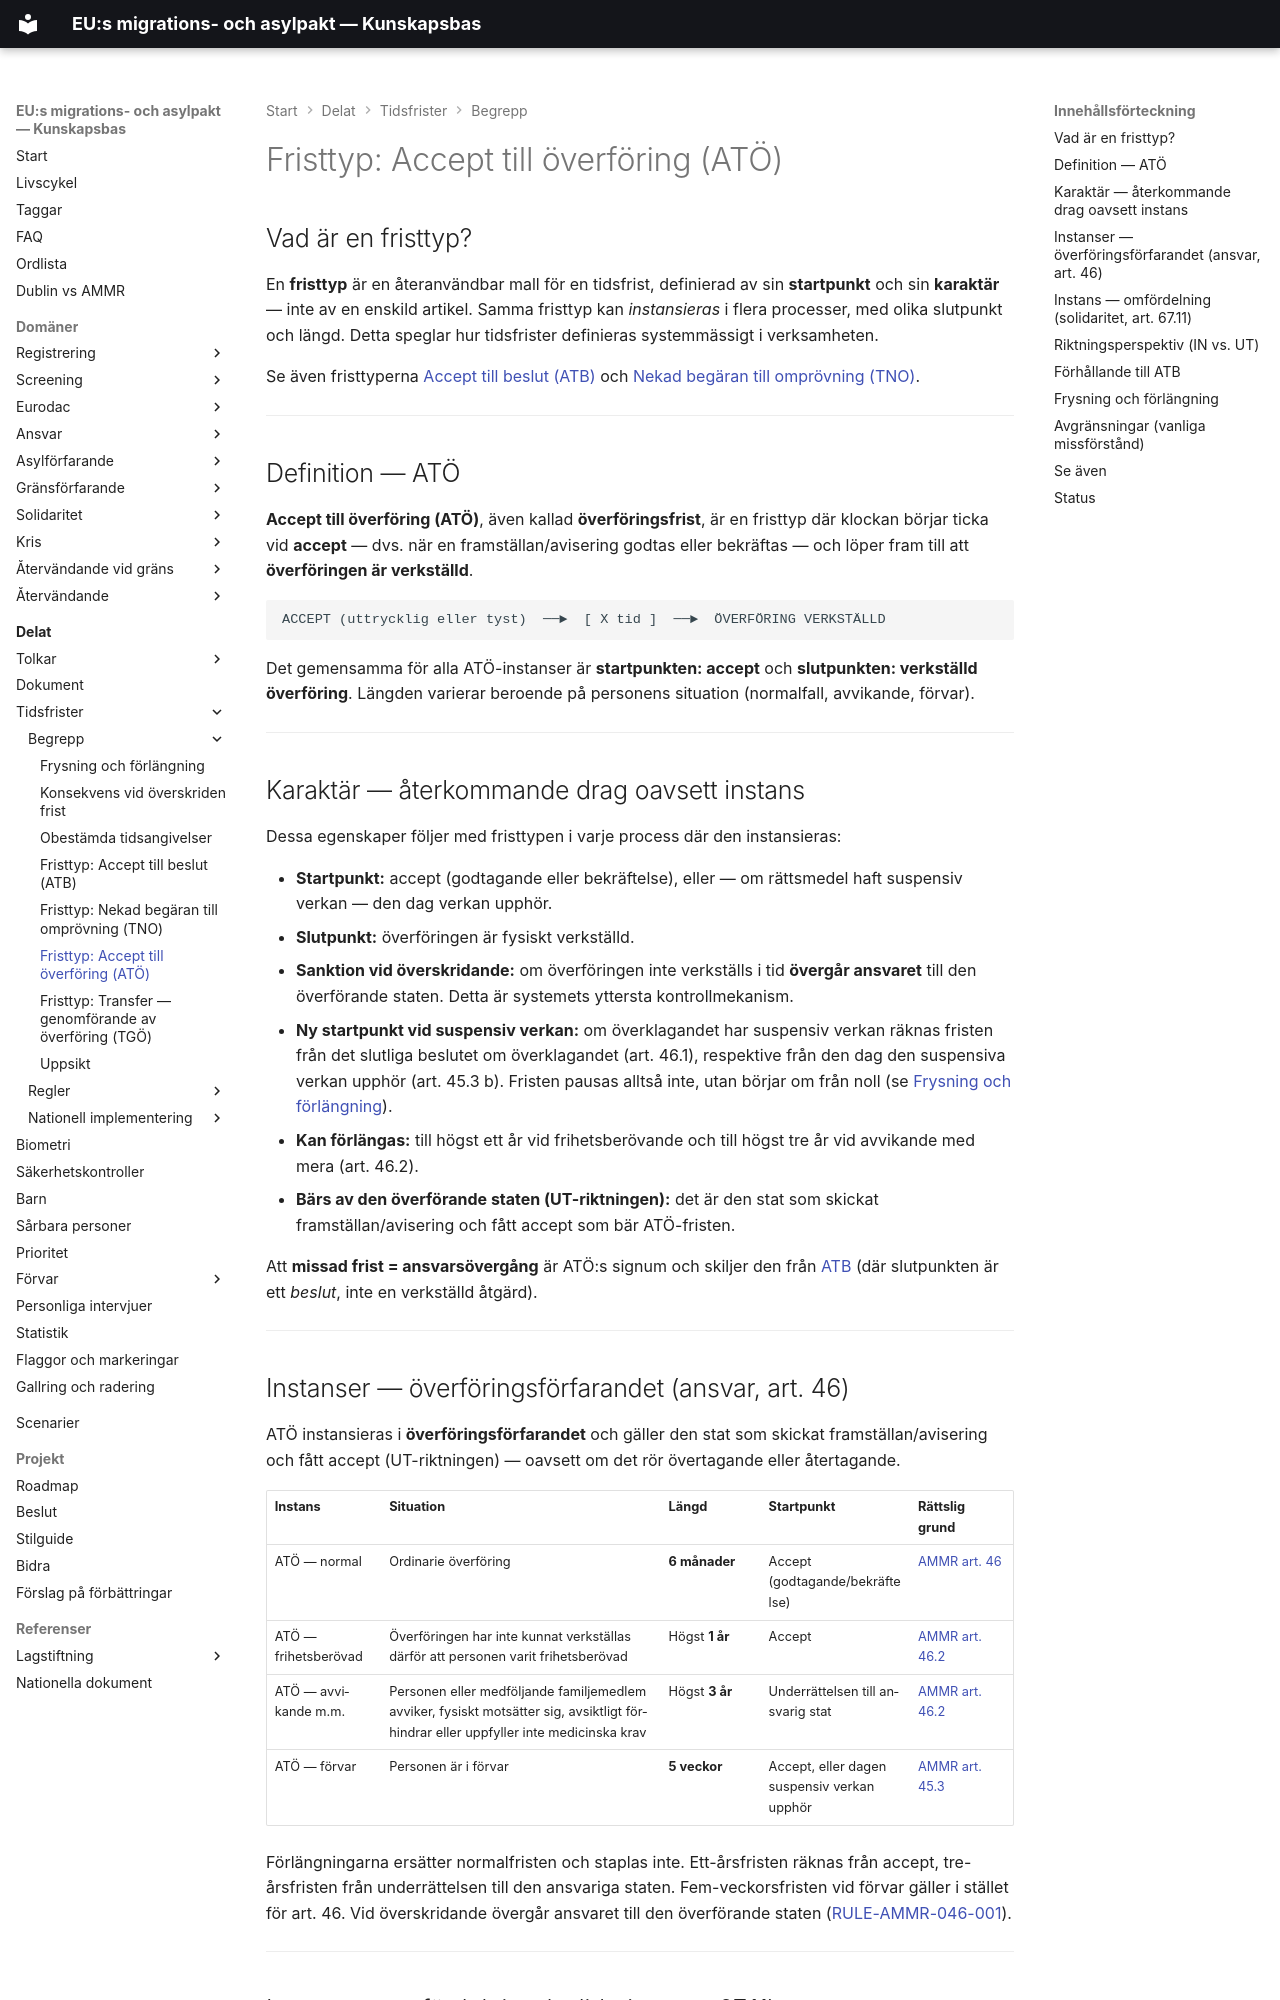

repository: chrhe894/migration_pact · page: shared/time-limits/concepts/fristtyp-accept-till-overforing.html · generator: mkdocs

---
tags:
  - shared
  - tidsfrister
  - koncept
  - fristtyp
  - ATÖ
  - accept-till-overforing
  - överföringsfrist
---

# Fristtyp: Accept till överföring (ATÖ)

## Vad är en fristtyp?

En **fristtyp** är en återanvändbar mall för en tidsfrist, definierad av sin **startpunkt** och sin **karaktär** — inte av en enskild artikel. Samma fristtyp kan *instansieras* i flera processer, med olika slutpunkt och längd. Detta speglar hur tidsfrister definieras systemmässigt i verksamheten.

Se även fristtyperna [Accept till beslut (ATB)](fristtyp-accept-till-beslut.md) och [Nekad begäran till omprövning (TNO)](fristtyp-nekad-begaran-till-omprovning.md).

---

## Definition — ATÖ

**Accept till överföring (ATÖ)**, även kallad **överföringsfrist**, är en fristtyp där klockan börjar ticka vid **accept** — dvs. när en framställan/avisering godtas eller bekräftas — och löper fram till att **överföringen är verkställd**.

```text
ACCEPT (uttrycklig eller tyst)  ──►  [ X tid ]  ──►  ÖVERFÖRING VERKSTÄLLD
```

Det gemensamma för alla ATÖ-instanser är **startpunkten: accept** och **slutpunkten: verkställd överföring**. Längden varierar beroende på personens situation (normalfall, avvikande, förvar).

---

## Karaktär — återkommande drag oavsett instans

Dessa egenskaper följer med fristtypen i varje process där den instansieras:

- **Startpunkt:** accept (godtagande eller bekräftelse), eller — om rättsmedel haft suspensiv verkan — den dag verkan upphör.
- **Slutpunkt:** överföringen är fysiskt verkställd.
- **Sanktion vid överskridande:** om överföringen inte verkställs i tid **övergår ansvaret** till den överförande staten. Detta är systemets yttersta kontrollmekanism.
- **Ny startpunkt vid suspensiv verkan:** om överklagandet har suspensiv verkan räknas fristen från det slutliga beslutet om överklagandet (art. 46.1), respektive från den dag den suspensiva verkan upphör (art. 45.3 b). Fristen pausas alltså inte, utan börjar om från noll (se [Frysning och förlängning](frysning-och-forlangning.md)).
- **Kan förlängas:** till högst ett år vid frihetsberövande och till högst tre år vid avvikande med mera (art. 46.2).
- **Bärs av den överförande staten (UT-riktningen):** det är den stat som skickat framställan/avisering och fått accept som bär ATÖ-fristen.

Att **missad frist = ansvarsövergång** är ATÖ:s signum och skiljer den från [ATB](fristtyp-accept-till-beslut.md) (där slutpunkten är ett *beslut*, inte en verkställd åtgärd).

---

## Instanser — överföringsförfarandet (ansvar, art. 46)

ATÖ instansieras i **överföringsförfarandet** och gäller den stat som skickat framställan/avisering och fått accept (UT-riktningen) — oavsett om det rör övertagande eller återtagande.

| Instans | Situation | Längd | Startpunkt | Rättslig grund |
|---------|-----------|-------|------------|----------------|
| ATÖ — normal | Ordinarie överföring | **6 månader** | Accept (godtagande/bekräftelse) | [AMMR art. 46](../../../domains/responsibility/articles/ammr-046.md) |
| ATÖ — frihetsberövad | Överföringen har inte kunnat verkställas därför att personen varit frihetsberövad | Högst **1 år** | Accept | [AMMR art. 46.2](../../../domains/responsibility/articles/ammr-046.md) |
| ATÖ — avvikande m.m. | Personen eller medföljande familjemedlem avviker, fysiskt motsätter sig, avsiktligt förhindrar eller uppfyller inte medicinska krav | Högst **3 år** | Underrättelsen till ansvarig stat | [AMMR art. 46.2](../../../domains/responsibility/articles/ammr-046.md) |
| ATÖ — förvar | Personen är i förvar | **5 veckor** | Accept, eller dagen suspensiv verkan upphör | [AMMR art. 45.3](../../../domains/responsibility/articles/ammr-045.md) |

Förlängningarna ersätter normalfristen och staplas inte. Ett-årsfristen räknas från accept, tre-årsfristen från underrättelsen till den ansvariga staten. Fem-veckorsfristen vid förvar gäller i stället för art. 46. Vid överskridande övergår ansvaret till den överförande staten ([RULE-AMMR-046-001](../../../domains/responsibility/rules/rule-ammr-046-001.md)).

---
